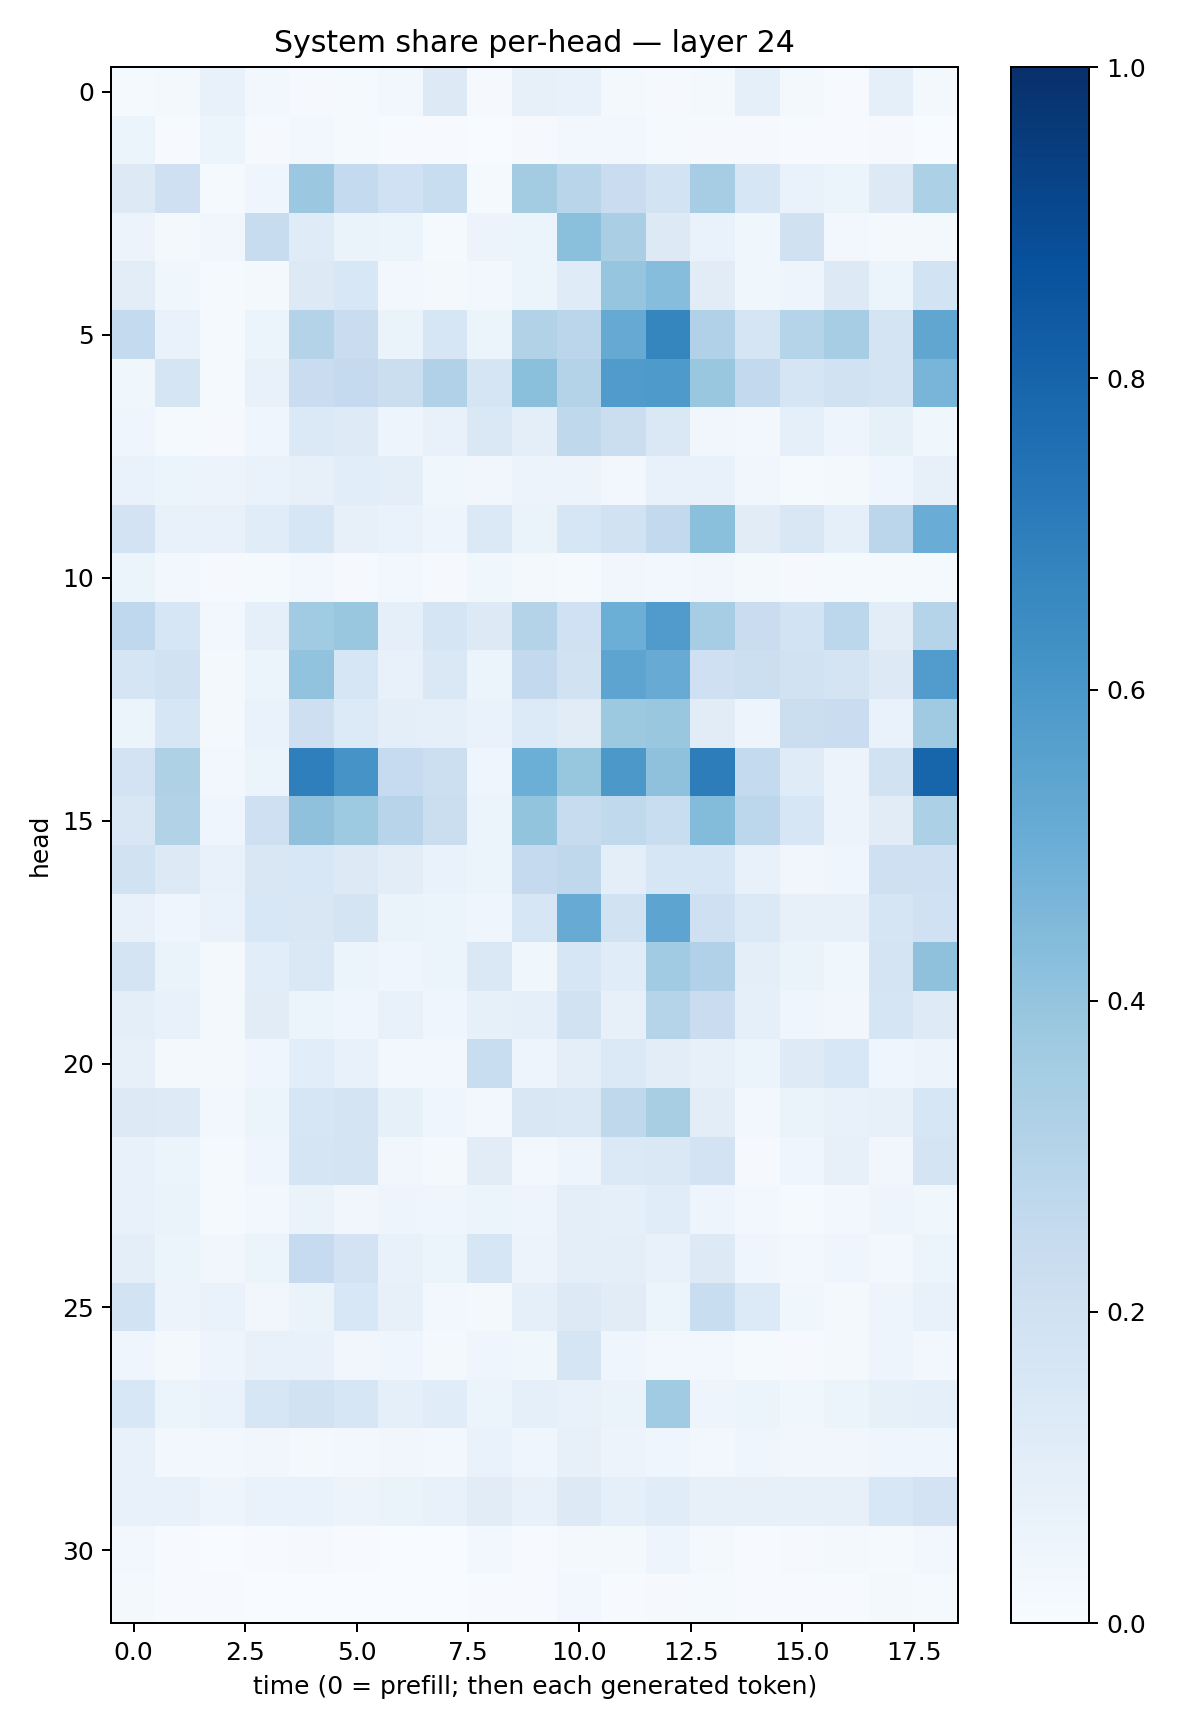

Source data for this figure (header and first rows):
0.014292229, 0.015971683, 0.07801646, 0.024301466, 0.010149544, 0.013787525, 0.024455447, 0.12768644, 0.009269424, 0.08132594, 0.07336878, 0.021278454, 0.010747283, 0.019424094, 0.090831034, 0.02027658, 0.005952693, 0.09271177, 0.015859062
0.06214, 0.00603, 0.05433, 0.01075, 0.02869, 0.01412, 0.00391, 0.004672, 0.002367, 0.00845, 0.02522, 0.02522, 0.01336, 0.009689, 0.008644, 0.005724, 0.006155, 0.01089, 0.002265
0.1254, 0.2089, 0.01173, 0.04239, 0.3819, 0.2571, 0.2003, 0.2328, 0.01382, 0.3564, 0.2926, 0.2296, 0.1872, 0.3478, 0.1601, 0.07, 0.05879, 0.1306, 0.3315
0.0557, 0.0219, 0.03144, 0.2399, 0.1199, 0.06539, 0.05423, 0.01519, 0.05788, 0.05874, 0.4189, 0.3391, 0.1273, 0.06721, 0.0385, 0.1987, 0.02992, 0.01801, 0.0177
0.1022, 0.0353, 0.01425, 0.0233, 0.1271, 0.1524, 0.02903, 0.01872, 0.02399, 0.05901, 0.1185, 0.397, 0.4321, 0.1127, 0.03819, 0.04805, 0.1271, 0.0531, 0.1864
0.2554, 0.06865, 0.01393, 0.06075, 0.3059, 0.2294, 0.06517, 0.1623, 0.05342, 0.3102, 0.2817, 0.5151, 0.6712, 0.3201, 0.1664, 0.3028, 0.3499, 0.1771, 0.5339
0.03792, 0.1688, 0.01367, 0.0757, 0.2276, 0.2501, 0.2222, 0.3167, 0.1708, 0.4211, 0.3076, 0.5787, 0.5865, 0.3856, 0.259, 0.1648, 0.1921, 0.1744, 0.466
0.04432, 0.01506, 0.01134, 0.04474, 0.1406, 0.1249, 0.04999, 0.07125, 0.143, 0.09815, 0.2725, 0.2238, 0.1436, 0.03175, 0.02859, 0.09164, 0.0502, 0.0859, 0.03815
0.06658, 0.05399, 0.05644, 0.0689, 0.08091, 0.1089, 0.09418, 0.03657, 0.03221, 0.05664, 0.05757, 0.02958, 0.07426, 0.07694, 0.03465, 0.01482, 0.02028, 0.04455, 0.08039
0.1822, 0.07271, 0.07037, 0.1166, 0.1591, 0.07977, 0.06921, 0.0475, 0.1376, 0.06435, 0.1613, 0.1933, 0.2601, 0.4215, 0.1122, 0.1521, 0.09052, 0.2823, 0.507
0.0546, 0.02436, 0.01154, 0.01308, 0.02392, 0.0112, 0.03096, 0.009338, 0.03849, 0.01909, 0.01386, 0.0313, 0.03062, 0.03362, 0.02172, 0.008069, 0.01333, 0.0147, 0.01277
0.2667, 0.1634, 0.02669, 0.09096, 0.3655, 0.3897, 0.08971, 0.1662, 0.1258, 0.3085, 0.1997, 0.4976, 0.579, 0.3496, 0.2283, 0.1841, 0.2803, 0.1051, 0.298
0.1653, 0.1923, 0.01911, 0.05232, 0.406, 0.1581, 0.07203, 0.1453, 0.05361, 0.2585, 0.1941, 0.5416, 0.5107, 0.2104, 0.2159, 0.1922, 0.1761, 0.1298, 0.5752
0.05374, 0.1618, 0.02204, 0.06771, 0.2124, 0.1346, 0.09923, 0.0861, 0.06896, 0.1343, 0.11, 0.3767, 0.3872, 0.1115, 0.04748, 0.226, 0.2272, 0.07024, 0.3699
0.1826, 0.3204, 0.02746, 0.05387, 0.695, 0.6114, 0.2479, 0.2156, 0.0444, 0.4979, 0.3908, 0.5958, 0.4129, 0.7018, 0.2577, 0.1209, 0.05691, 0.1952, 0.796
0.1523, 0.3104, 0.04362, 0.2041, 0.4118, 0.3715, 0.2954, 0.2226, 0.06028, 0.3993, 0.2364, 0.2656, 0.234, 0.4378, 0.2775, 0.1628, 0.05562, 0.1131, 0.3304
0.1906, 0.1322, 0.07115, 0.149, 0.1537, 0.1321, 0.1016, 0.06848, 0.0605, 0.2508, 0.2729, 0.09685, 0.1583, 0.1607, 0.07656, 0.03457, 0.04277, 0.2057, 0.2037
0.07629, 0.04572, 0.06854, 0.1534, 0.1506, 0.1775, 0.06582, 0.05934, 0.04528, 0.1586, 0.5114, 0.1875, 0.5414, 0.2057, 0.1397, 0.08117, 0.07964, 0.1674, 0.2028
0.172, 0.06442, 0.02037, 0.1059, 0.1443, 0.06228, 0.04163, 0.05297, 0.1478, 0.03771, 0.1626, 0.1149, 0.3659, 0.3172, 0.09636, 0.06497, 0.03762, 0.173, 0.4131
0.09453, 0.07596, 0.02291, 0.1101, 0.06118, 0.04662, 0.07547, 0.04188, 0.08205, 0.09057, 0.189, 0.07972, 0.3037, 0.2292, 0.08828, 0.04024, 0.03325, 0.1654, 0.1232
0.08038, 0.01896, 0.02198, 0.04592, 0.1079, 0.07636, 0.02988, 0.03079, 0.2308, 0.048, 0.09952, 0.1392, 0.1025, 0.08044, 0.05954, 0.123, 0.1562, 0.04401, 0.05838
0.1265, 0.1243, 0.02576, 0.05934, 0.157, 0.1755, 0.08527, 0.04361, 0.02379, 0.1497, 0.1476, 0.2704, 0.3431, 0.1044, 0.02928, 0.06338, 0.07805, 0.08087, 0.1584
0.07288, 0.05404, 0.01422, 0.04216, 0.1642, 0.1755, 0.03227, 0.01994, 0.1104, 0.02665, 0.04695, 0.1386, 0.1424, 0.1819, 0.01124, 0.04267, 0.08105, 0.03484, 0.1741
0.07083, 0.06251, 0.01305, 0.02766, 0.06621, 0.03159, 0.04702, 0.0431, 0.05388, 0.04765, 0.09404, 0.09367, 0.1166, 0.04723, 0.02487, 0.0125, 0.02651, 0.05067, 0.03903
0.09818, 0.05437, 0.03394, 0.05408, 0.2491, 0.1802, 0.07511, 0.05205, 0.1578, 0.05774, 0.09517, 0.09968, 0.07142, 0.1288, 0.04637, 0.02691, 0.04035, 0.03114, 0.05085
0.1865, 0.05653, 0.06763, 0.03256, 0.06594, 0.1534, 0.08202, 0.03019, 0.02022, 0.09271, 0.131, 0.1099, 0.0544, 0.2343, 0.1358, 0.03871, 0.02116, 0.04913, 0.07251
0.04331, 0.02152, 0.0499, 0.07142, 0.07178, 0.03426, 0.04593, 0.02259, 0.04359, 0.03579, 0.1679, 0.03945, 0.03041, 0.02389, 0.01223, 0.007937, 0.0198, 0.04839, 0.02389
0.1531, 0.0538, 0.06859, 0.1584, 0.1939, 0.1593, 0.09077, 0.1166, 0.06071, 0.08724, 0.07548, 0.06482, 0.3652, 0.04828, 0.06085, 0.03871, 0.05878, 0.08286, 0.08673
0.07153, 0.02525, 0.02815, 0.03299, 0.01721, 0.02527, 0.0322, 0.02654, 0.06993, 0.04483, 0.0796, 0.05545, 0.04477, 0.02757, 0.04509, 0.0338, 0.03493, 0.04445, 0.04496
0.07447, 0.07042, 0.05007, 0.06923, 0.0683, 0.05515, 0.06453, 0.07427, 0.1122, 0.07457, 0.129, 0.08728, 0.1165, 0.0805, 0.07982, 0.07837, 0.08066, 0.1546, 0.1812
0.02379, 0.00529, 0.002778, 0.005149, 0.009471, 0.005667, 0.0034, 0.003655, 0.02605, 0.007551, 0.02197, 0.02204, 0.04884, 0.0232, 0.005464, 0.009842, 0.02025, 0.01176, 0.02725
0.02234, 0.004267, 0.004201, 0.001499, 0.002988, 0.003139, 0.003671, 0.0017, 0.006647, 0.007339, 0.03061, 0.005599, 0.01145, 0.01248, 0.004448, 0.004187, 0.007615, 0.02327, 0.01328
